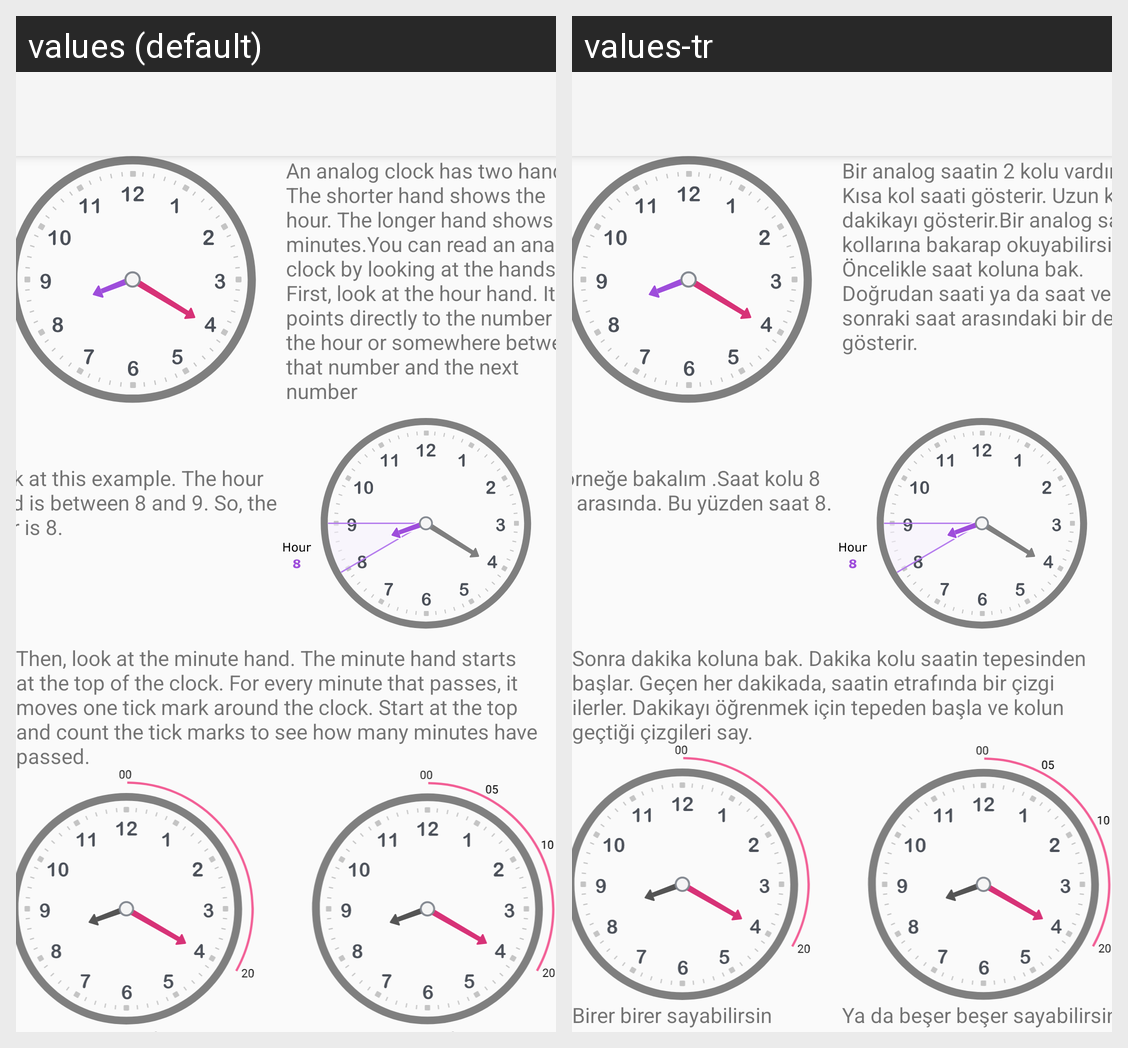

The Android screen above is rendered under two locales of the same app. Produce the string resources it draws, with the default and per-locale values.
Android screen res/layout/activity_analog_clock.xml rendered under 2 locales, left to right: values (default), values-tr. Device: Nexus 5 (rendered at 1080×1920; each locale shown at half size, 540×960, under a caption strip naming it); theme Theme.Projectt.
Strings drawn on this screen, with the default value and each locale's value (text and hints the layout hard-codes, and strings that could not be matched under every locale, appear in the picture but are not listed):

analog_clock_2
  values: Look at this example. The hour hand is between 8 and 9. So, the hour is 8.
  values-tr: Bu örneğe bakalım .Saat kolu 8 ve 9 arasında. Bu yüzden saat 8.

analog_clock_1
  values: An analog clock has two hands. The shorter hand shows the hour. The longer hand shows the minutes.You can read an analog clock by looking at the hands. First, look at the hour hand. It points directly to the number of the hour or somewhere between that number and the next number
  values-tr: Bir analog saatin 2 kolu vardır. Kısa kol saati gösterir. Uzun kol dakikayı gösterir.Bir analog saati kollarına bakarap okuyabilirsin. Öncelikle saat koluna bak. Doğrudan saati ya da saat ve sonraki saat arasındaki bir değeri gösterir.

analog_minute
  values: Then, look at the minute hand. The minute hand starts at the top of the clock. For every minute that passes, it moves one tick mark around the clock. Start at the top and count the tick marks to see how many minutes have passed.
  values-tr: Sonra dakika koluna bak. Dakika kolu saatin tepesinden başlar. Geçen her dakikada, saatin etrafında bir çizgi ilerler. Dakikayı öğrenmek için tepeden başla ve kolun geçtiği çizgileri say.
